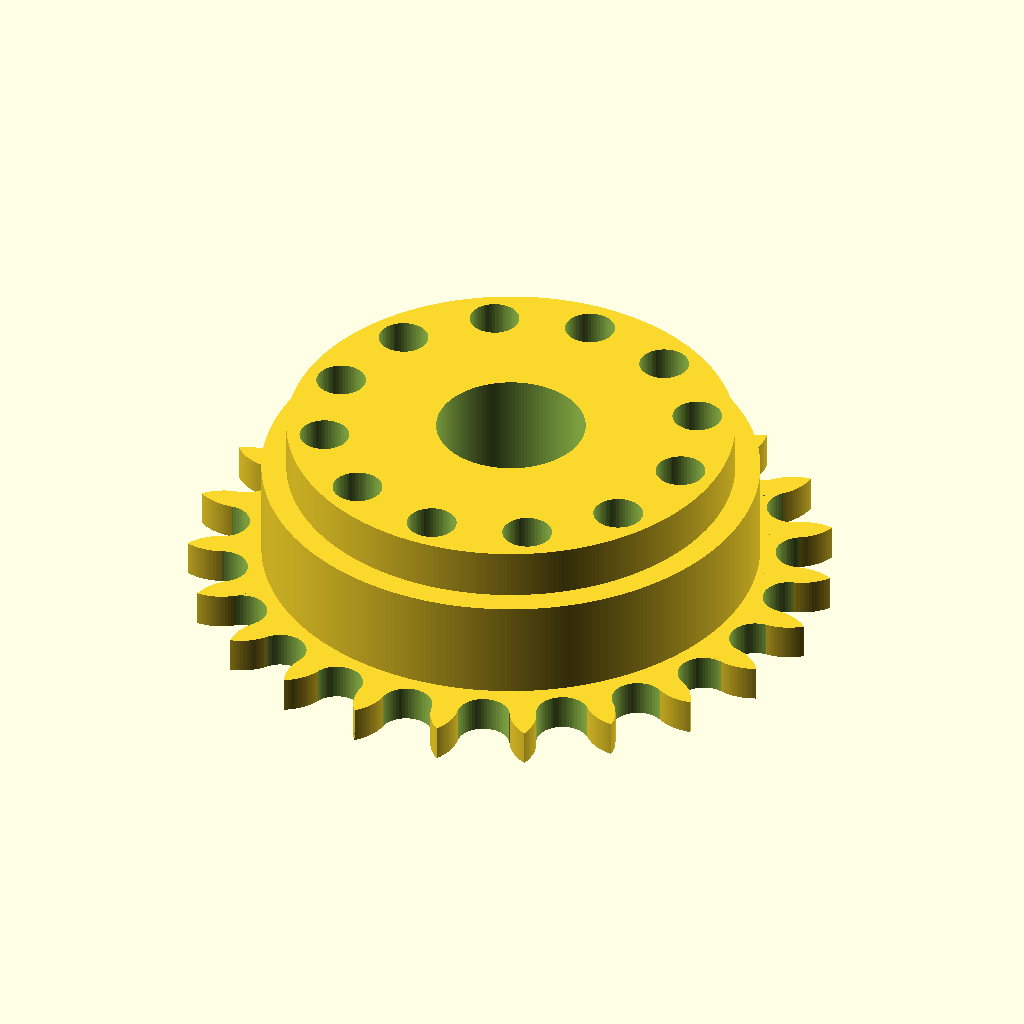
Cell 1: the model at its default parameters.
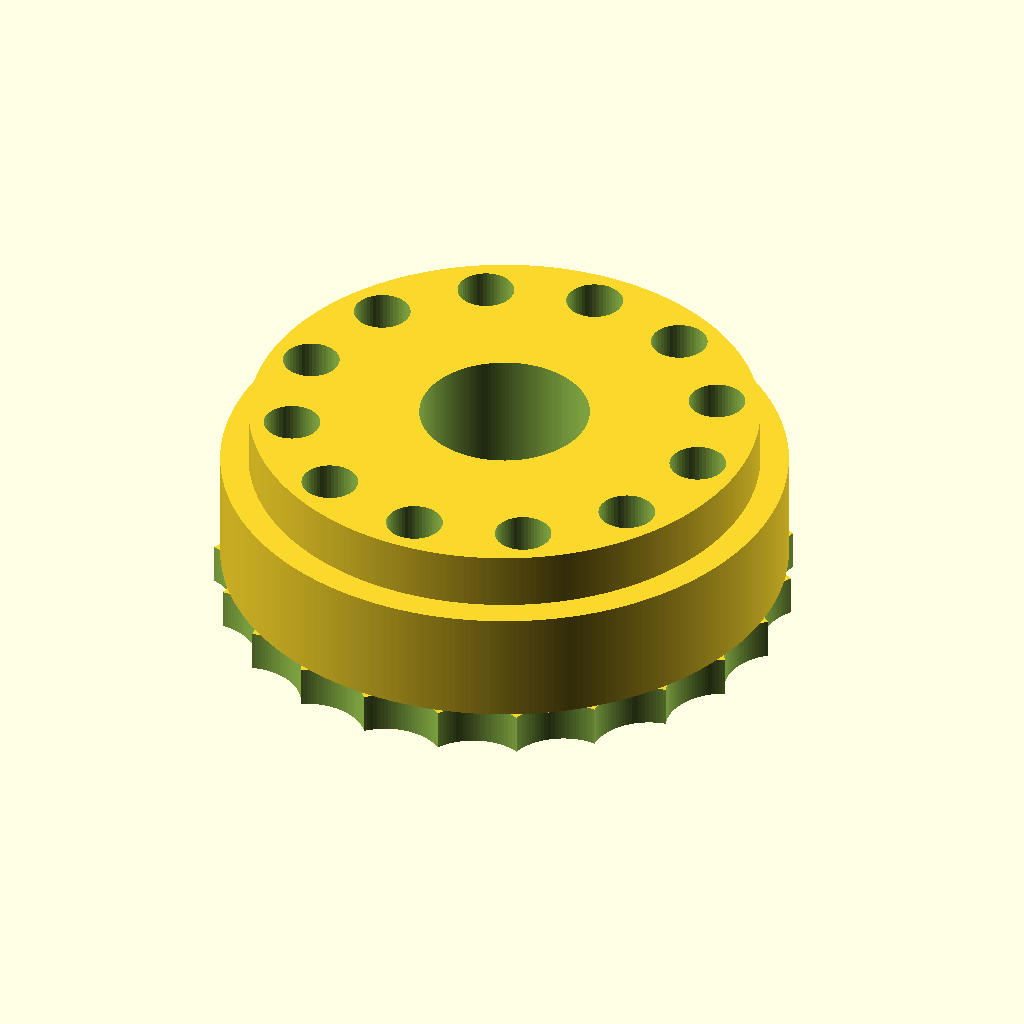
Cell 2: the same model with roller_d = 8.2.
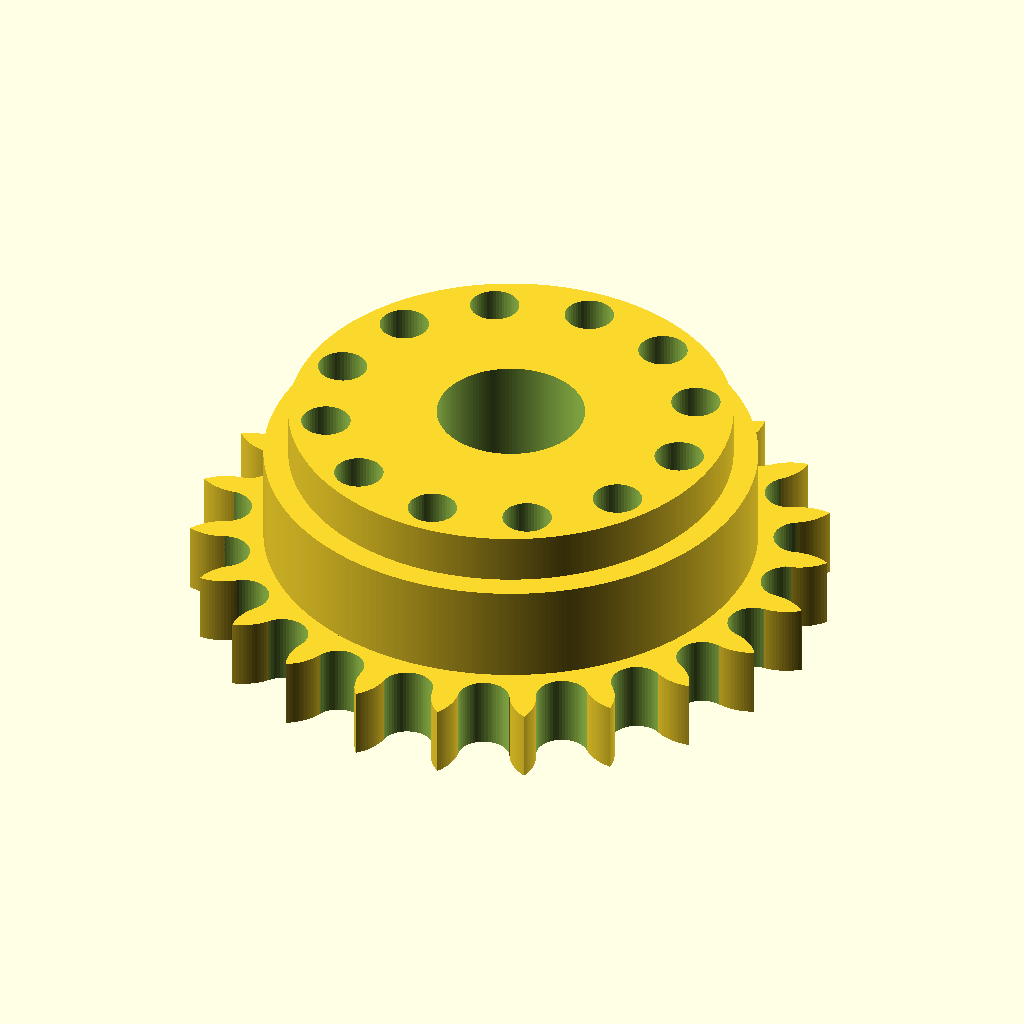
Cell 3: the same model with thickness = 5.8.
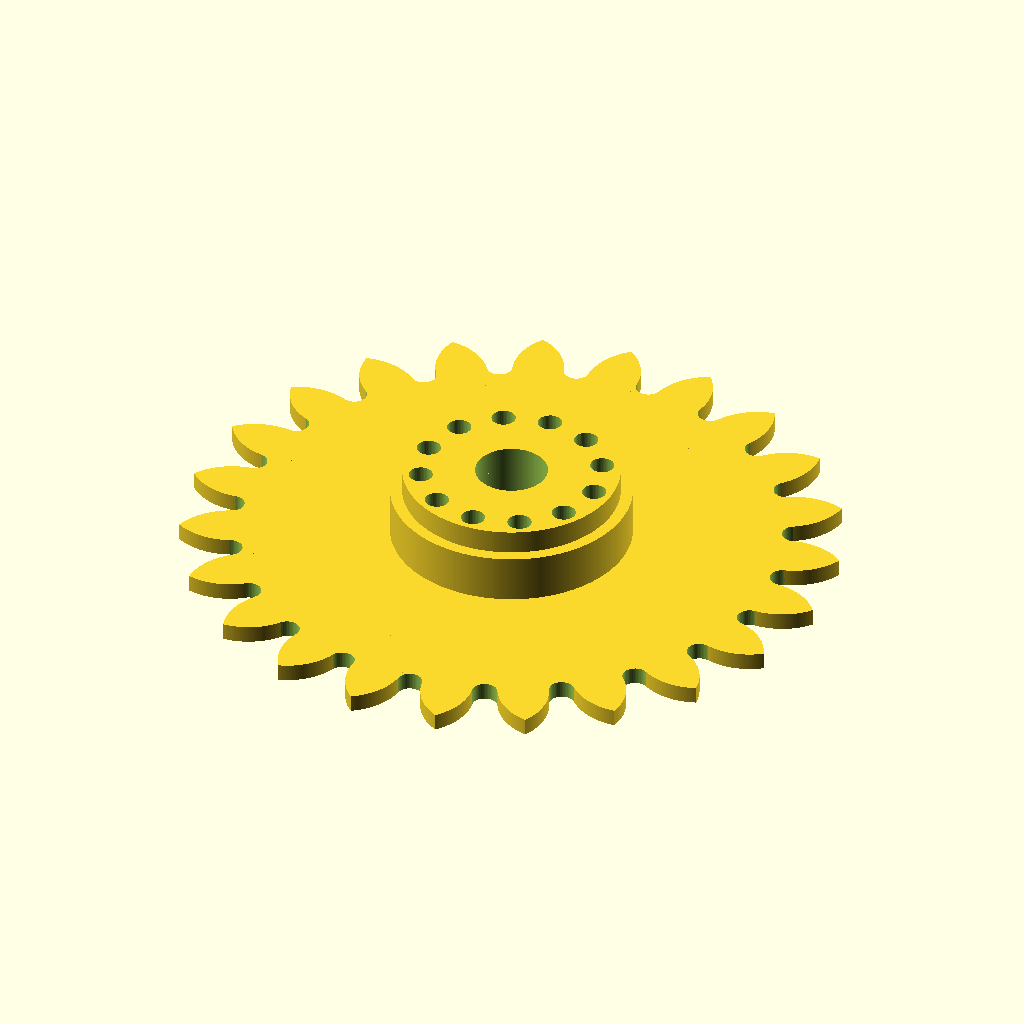
Cell 4: the same model with pitch = 12.7.
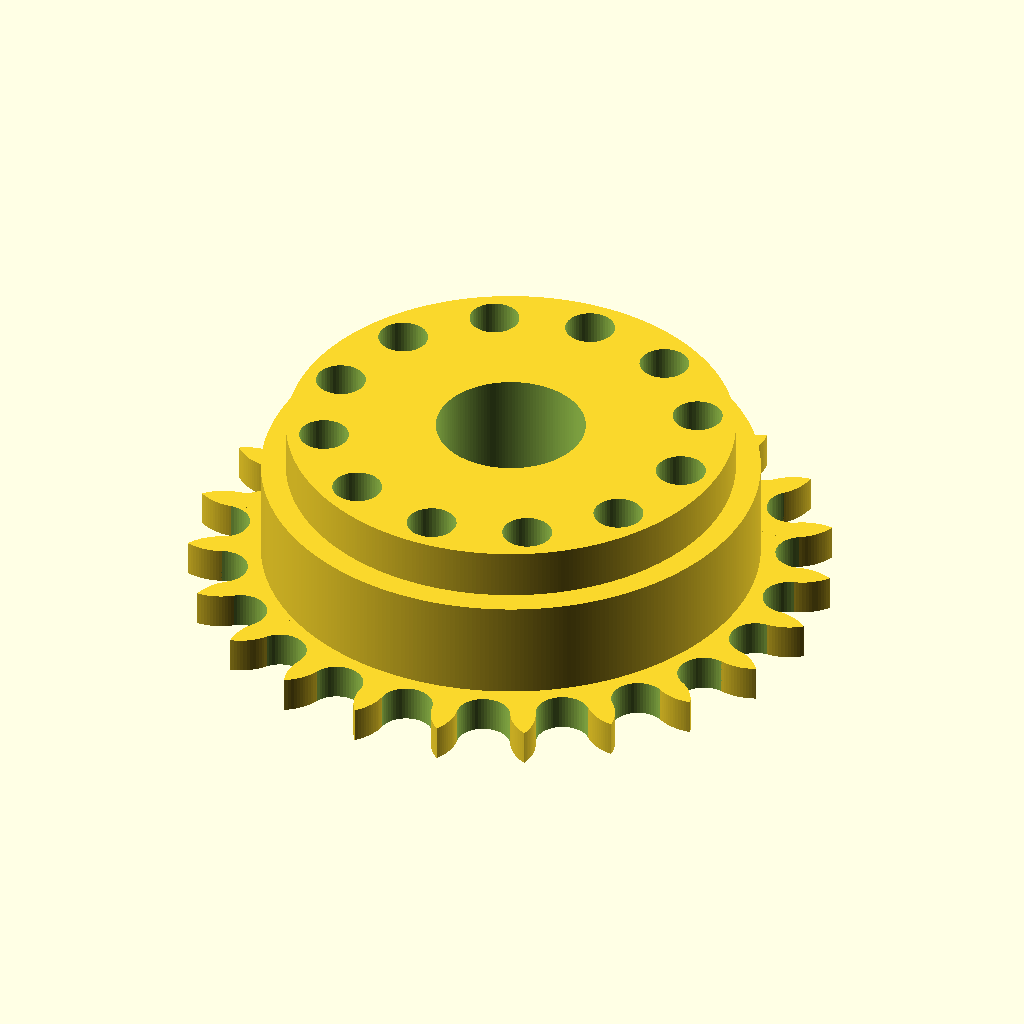
Cell 5: the same model with tolerance = 0.1.
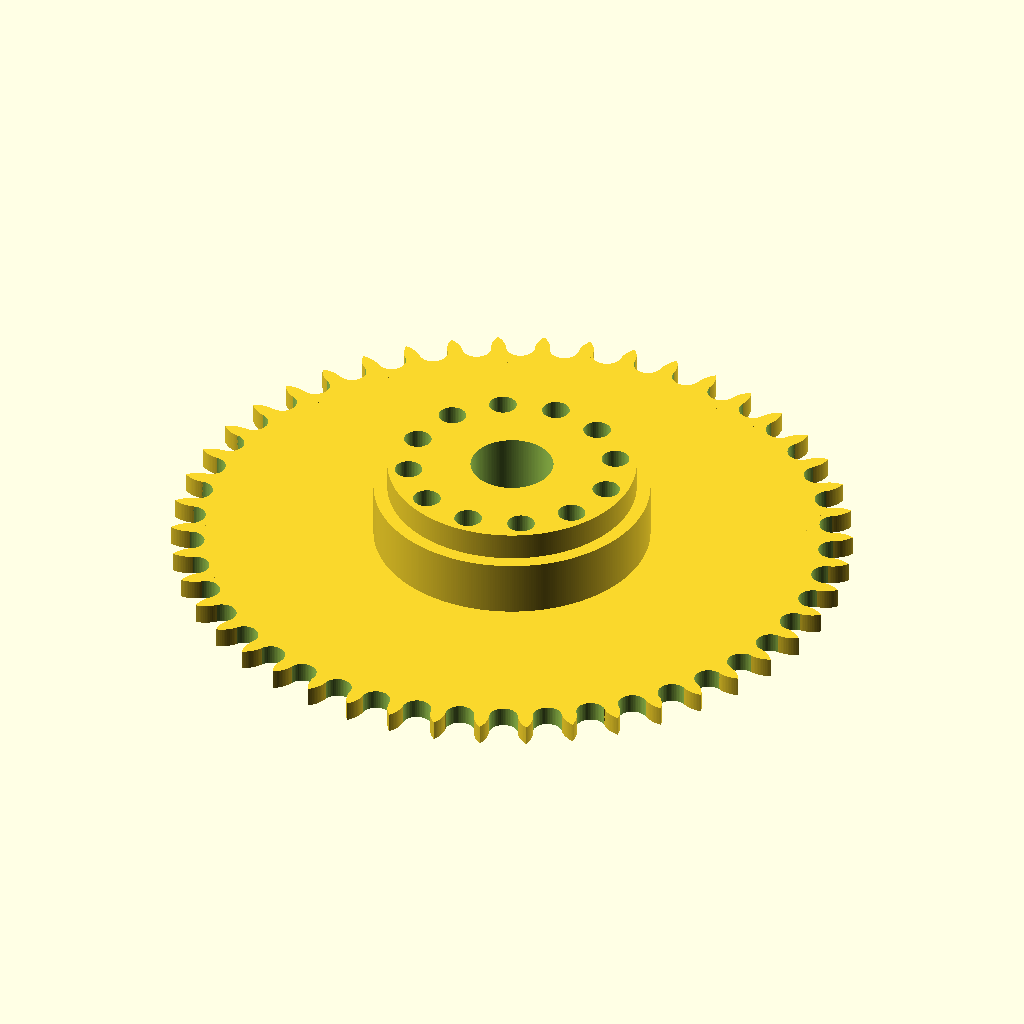
Cell 6: the same model with teeth = 46.
All cells are drawn from the same view direction (rotation 55°, 0°, 25°, orthographic, colour scheme Cornfield), but the view is re-fitted for each cell, so position and scale can differ between cells as well as the parameter.
OpenSCAD source file inputs/thingiverse/files/thing-3059422/files/Sprocket-Generator-v2-example-23.scad:
/*

Sprocket generator v2

This code is based on the code written by *Talon_1* who based his code on the work of
*Aleksejs*. Big thanks for your contributions. The aim of this code is to be easier
understood by folks that are new to OpenSCAD. The rendered sprocket can be downloaded 
as a .STL file and 3D-printed directly using any slicing program.

*/

//////////////////////
/* CHAIN-PARAMETERS */
//////////////////////

// THESE ARE FOR 25H/04C
roller_d  = 4.1;
thickness = 2.9;
pitch     = 6.35;
tolerance = 0.05;

///////////////
/* VARIABLES */
///////////////

teeth    = 23;

// Shaft
bottom_shaft_d = 20;
bottom_shaft_h = 2; // = 0 to remove

top_shaft_d    = 40;
top_shaft_h    = 8; // = 0 to remove

toptop_shaft_d = 36;
toptop_shaft_h = 4; // = 0 to remove

// Bore
hole_d   = 12;

// Holes
number_of_holes = 12;
hole_dia = 4;
hole_ring_dia = 30;

///////////////////////
// RENDERING QUALITY */
///////////////////////

// HIGH : fs=0.25 : fa=3 : fn=0
// LOW  : fs=1    : fa=7 : fn=0
fs = 0.25; // Minimum size of a fragment
fa = 1; // Minimum angle for a fragment
fn = 0; // Number of fragments (overrides fs & fa if non zero)

///////////////
/* MAIN CODE */
///////////////

difference()
{
    // Create a union of four shapes, 3 cylinders and 1 sprocket
    union()
    {
        // Create sprocket using the difined module
        sprocket(teeth, roller_d, pitch, thickness, tolerance);
        
        // Create cylinder on front side of sprocket
        translate([0, 0, thickness])
            cylinder(top_shaft_h, top_shaft_d/2, top_shaft_d/2, $fs=fs, $fa=fa, $fn=fn);
        
        // Create cylinder on back side of sprocket
        rotate([0,180])
            cylinder(bottom_shaft_h, bottom_shaft_d/2, bottom_shaft_d/2, $fs=fs, $fa=fa, $fn=fn);
        
        // Create cylinder on top of the front side cylinder
        translate([0, 0, thickness+top_shaft_h])
            cylinder(toptop_shaft_h, toptop_shaft_d/2, toptop_shaft_d/2, $fs=fs, $fa=fa, $fn=fn);
    }
    
    // Rest of shapes are removal of material
    // Drills out the center hole with 1 mm extra in both directions
    translate([0, 0, -bottom_shaft_h-1])
    {        
        cylinder(bottom_shaft_h+thickness+top_shaft_h+toptop_shaft_h+2, hole_d/2, hole_d/2, $fs=fs, $fa=fa, $fn=fn);
    }

    // Drills 'number_of_holes' many holes in a circle
    angle_between_holes = 360/number_of_holes;
    for(hole_angle = [0:360/number_of_holes:360])
    {
        translate([hole_ring_dia/2*cos(hole_angle), hole_ring_dia/2*sin(hole_angle), -bottom_shaft_h-1])
        {
            cylinder(h = bottom_shaft_h+thickness+top_shaft_h+toptop_shaft_h+2, r = hole_dia/2, $fs=fs, $fa=fa, $fn=fn);
        }
    }
}

/////////////////////
/* SPROCKET MODULE */
/////////////////////

module sprocket(teeth=20, roller=3, pitch=17, thickness=3, tolerance=0.2)
{
	roller_radius = roller/2; //We need radius in our calculations, not diameter
	distance_from_center = pitch/(2*sin(180/teeth));
	angle = (360/teeth);
	
    pitch_radius = sqrt((distance_from_center*distance_from_center) - (pitch*(roller_radius+tolerance))+((roller_radius+tolerance)*(roller_radius+tolerance)));
	    
    difference()
    {
		union()
        {
            // Quality parameters
            $fs = fs; 
            $fa = fa;
            $fn = fn;
            
            // Create inner cylinder with radius = pitch_radius
			cylinder(r=pitch_radius, h=thickness);
            
            // Create outer part of the teeth
			for(tooth=[1:teeth])
            {
				intersection()
                {
					rotate(a=[0, 0, angle*(tooth+0.5)])
                    {
						translate([distance_from_center, 0, 0])
                        {
                            $fs = fs; 
                            $fa = fa;
                            $fn = fn;
							cylinder(r=pitch-roller_radius-tolerance, h=thickness);
						}
					}
					rotate(a=[0,0,angle*(tooth-0.5)])
                    {
						translate([distance_from_center,0,0])
                        {
							cylinder(r=pitch-roller_radius-tolerance,h=thickness);
						}
					}
				}
			}
		}
        
        // Cuts away the inner groove between the teeth
		for(tooth=[1:teeth])
        {
			rotate(a=[0, 0, angle*(tooth+0.5)])
            {
				translate([distance_from_center, 0, -1])
                {
					$fs = fs; 
                    $fa = fa;
                    $fn = fn;
                    cylinder(r=roller_radius+tolerance, h=thickness+2);
				}
			}
		}
	}
}
Customizer parameters (derived from the source; name, type, default, range or options):
roller_d: number, default 4.1
thickness: number, default 2.9
pitch: number, default 6.35
tolerance: number, default 0.05
teeth: number, default 23
bottom_shaft_d: number, default 20
bottom_shaft_h: number, default 2
top_shaft_d: number, default 40
top_shaft_h: number, default 8
toptop_shaft_d: number, default 36
toptop_shaft_h: number, default 4
hole_d: number, default 12
number_of_holes: number, default 12
hole_dia: number, default 4
hole_ring_dia: number, default 30
fs: number, default 0.25
fa: number, default 1
fn: number, default 0
